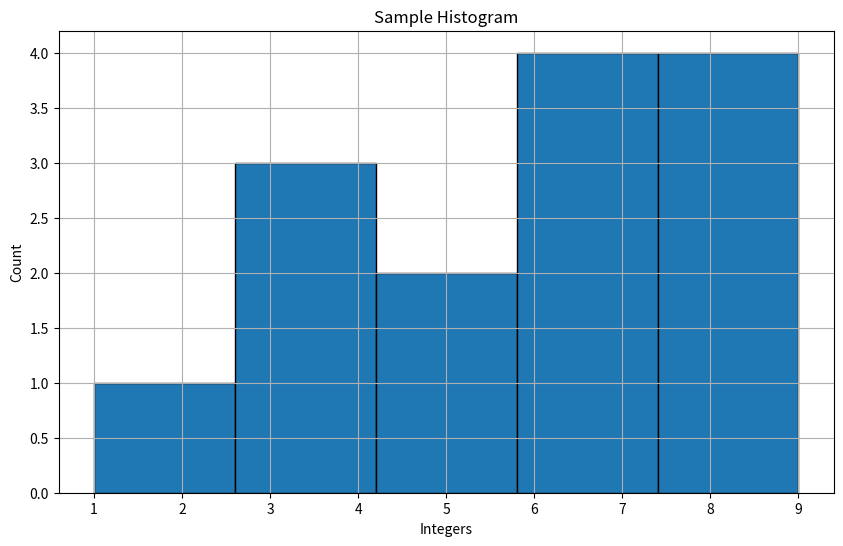

The matplotlib source for this figure:
'''

@Author: Venkatesh
@Date: 2024-08-17 18:00:30
@Last Modified by: Venkatesh
@Last Modified time: 2024-08-17 18:00:30
@Title : Python Program is print histogram

'''


import matplotlib.pyplot as plt

def create_histogram(data, bins=10, title='Histogram', x_label='Value', y_label='Frequency'):
    '''
          Description: 
                this function is printining histogram
          Parameters: 
                 data: list of data
                 bins: how many bin
                 title: title of histogram
                 x_label: x-axis
                 y_label: y-axis
          Return : 
                this function not  returnting any thing
        '''
    plt.figure(figsize=(10, 6))
    plt.hist(data, bins=bins, edgecolor='black')
    plt.title(title)
    plt.xlabel(x_label)
    plt.ylabel(y_label)
    plt.grid(True)
    plt.show()


def main():
    data=[3,4,5,7,7,8,9,7,1,4,5,6,8,9]
    create_histogram(data, bins=5, title='Sample Histogram', x_label='Integers', y_label='Count')


if __name__=="__main__":
    main()